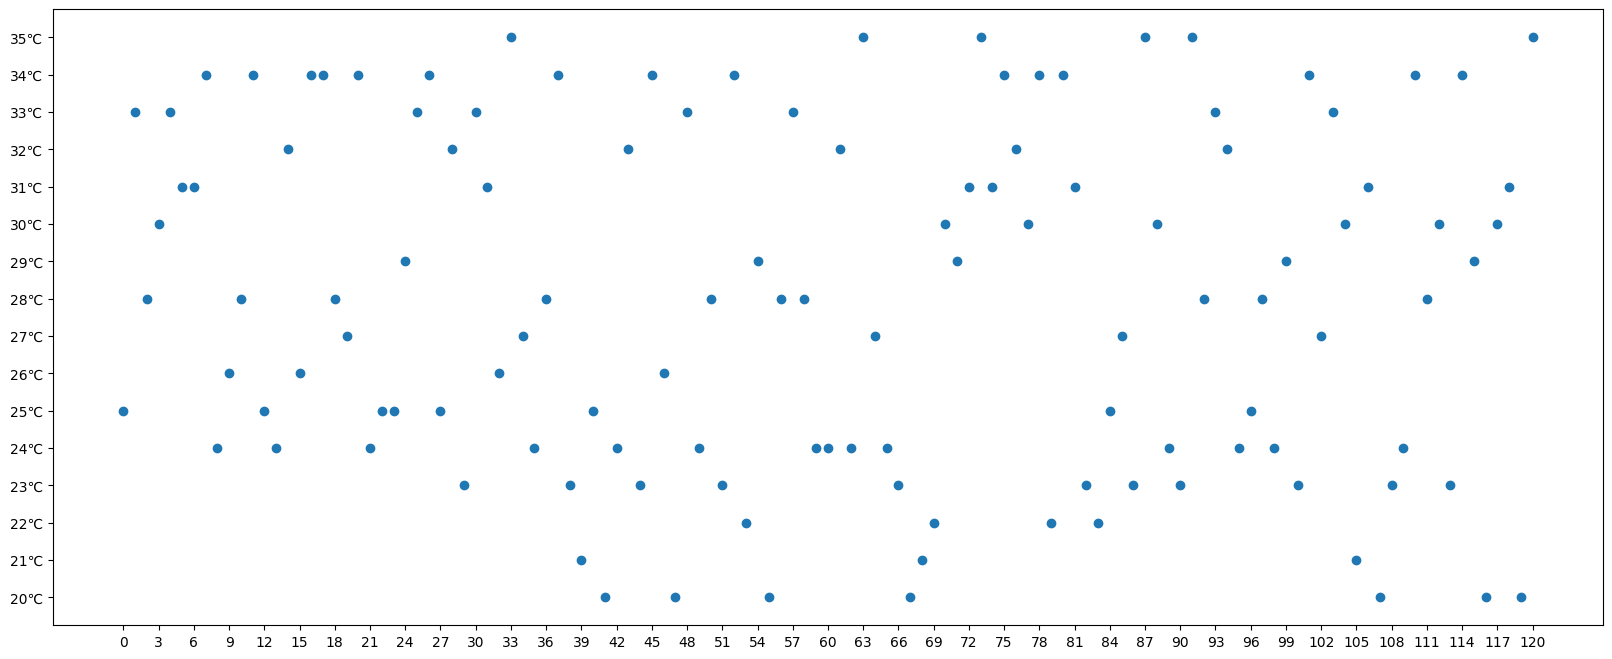

Python code for this plot: (Note: this script raises an exception after producing the figure.)
from matplotlib import pylab
import random

# matplotlib模块默认不支持中文,所以要指定字体
pylab.rcParams['font.sans-serif'] = ['SimHei']

# y轴 x轴 信息
y = [random.randint(20, 35) for i in range(121)]
x = range(0, 121)
# 生成图片信息修改高20宽8 像素80
pylab.figure(figsize=(20, 8), dpi=80)
# 开始绘图
pylab.scatter(x, y)

# 修改x轴信息 并用字符串代取具体的刻度
_x = list(x)
# 实际就是三个列表的累加拼接
_xtick_labels = ['10:{}'.format('0{}'.format(i) if i < 9 else '{}'.format(i)) for i in range(61)]
_xtick_labels += ['11:{}'.format('0{}'.format(i) if i < 9 else '{}'.format(i)) for i in range(61)]
_xtick_labels += ['12:{}'.format('0{}'.format(i) if i < 9 else '{}'.format(i)) for i in range(61)]
# 1分钟一个刻度过于密集 写了3分钟一个刻度

# 修改y轴信息 使y轴数据更加清晰
_y = range(20, 36)
pylab.yticks(_y, ['{}℃'.format(i) for i in _y])

# 刻度尺步长为3 对应的字符串也为3 并且旋转45度
pylab.xticks(_x[::3], _xtick_labels[::3], rotation=45)

# 绘制网格 0.0 - 1.0 清晰度
pylab.grid(alpha=0.1)


pylab.title('2020-10-1号 10:00点--12:00点 三小时温度变化')

# pylab.show()
pylab.savefig('./matp.png')